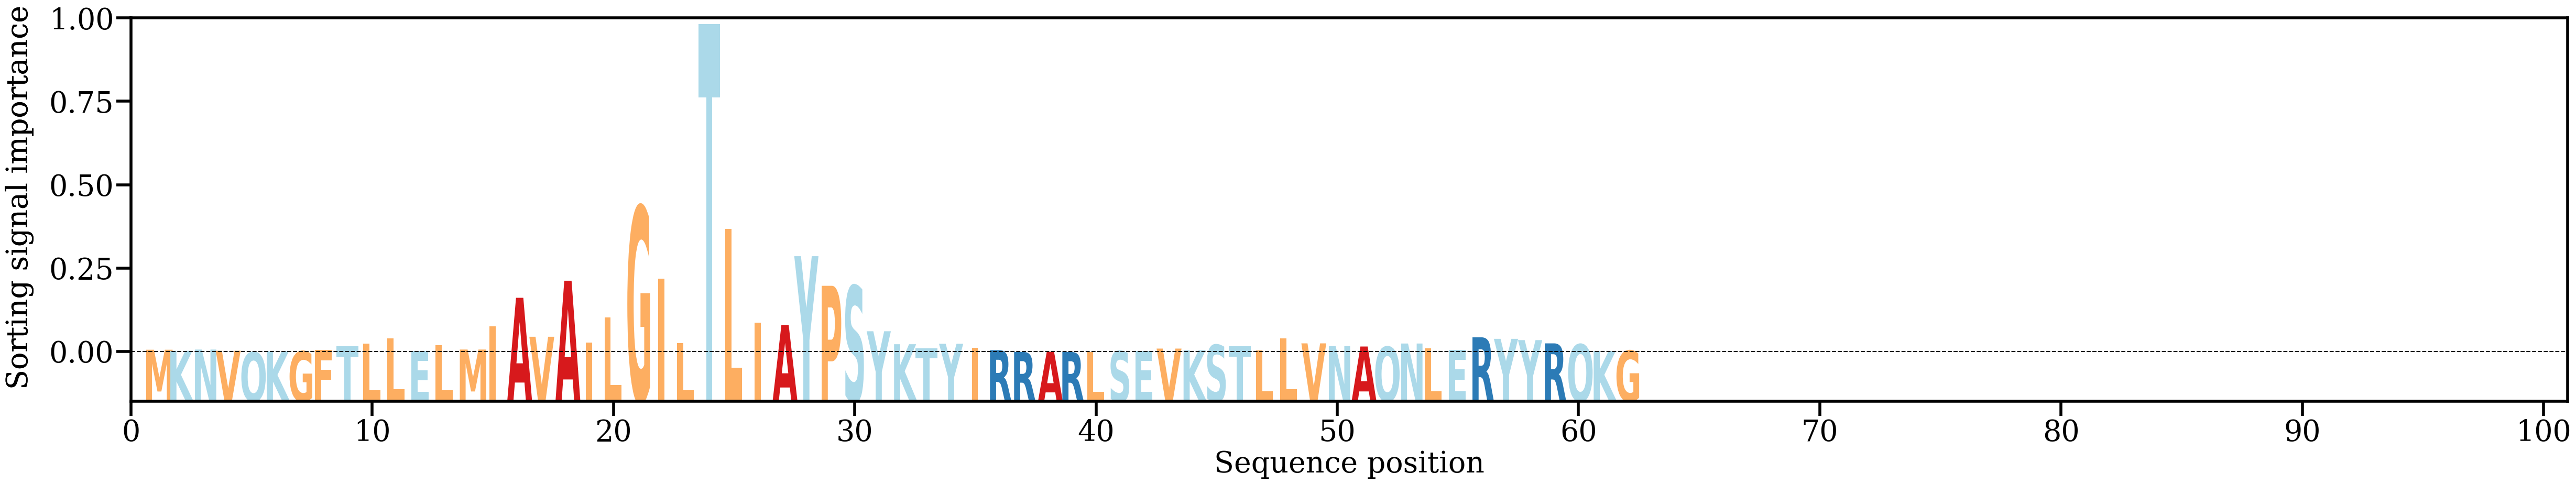

The table this chart was drawn from, first rows:
AA, Alpha
M, [0.00236405]
K, [0.00165028]
N, [0.00247756]
V, [0.00168464]
Q, [0.00069618]
K, [0.00137609]
G, [0.00127657]
F, [0.00211226]
T, [0.00458469]
L, [0.00649735]
L, [0.01011348]
E, [0.00137694]
L, [0.00545006]
M, [0.00249508]
I, [0.01820093]
A, [0.03746524]
V, [0.01113865]
A, [0.04900184]
I, [0.0072933]
L, [0.02432969]
G, [0.09908716]
I, [0.05052153]
L, [0.00702452]
T, [0.22247525]
L, [0.08418218]
I, [0.02061841]
A, [0.01912364]
Y, [0.06558111]
P, [0.04557112]
S, [0.045522]
Y, [0.01486089]
K, [0.00608653]
T, [0.00347093]
Y, [0.00640985]
I, [0.00379538]
R, [0.00206303]
R, [0.00090673]
A, [0.0009562]
R, [0.00084464]
L, [0.00095796]
S, [0.00136648]
E, [0.00142909]
V, [0.00314128]
K, [0.00198315]
S, [0.00563048]
T, [0.00485412]
L, [0.00200059]
L, [0.00993735]
V, [0.00667433]
N, [0.00483658]
A, [0.00454295]
Q, [0.00437582]
N, [0.00656543]
L, [0.00336908]
E, [0.00236142]
R, [0.01074301]
Y, [0.00973989]
Y, [0.00886379]
R, [0.00666935]
Q, [0.00601095]
... 2 more rows
